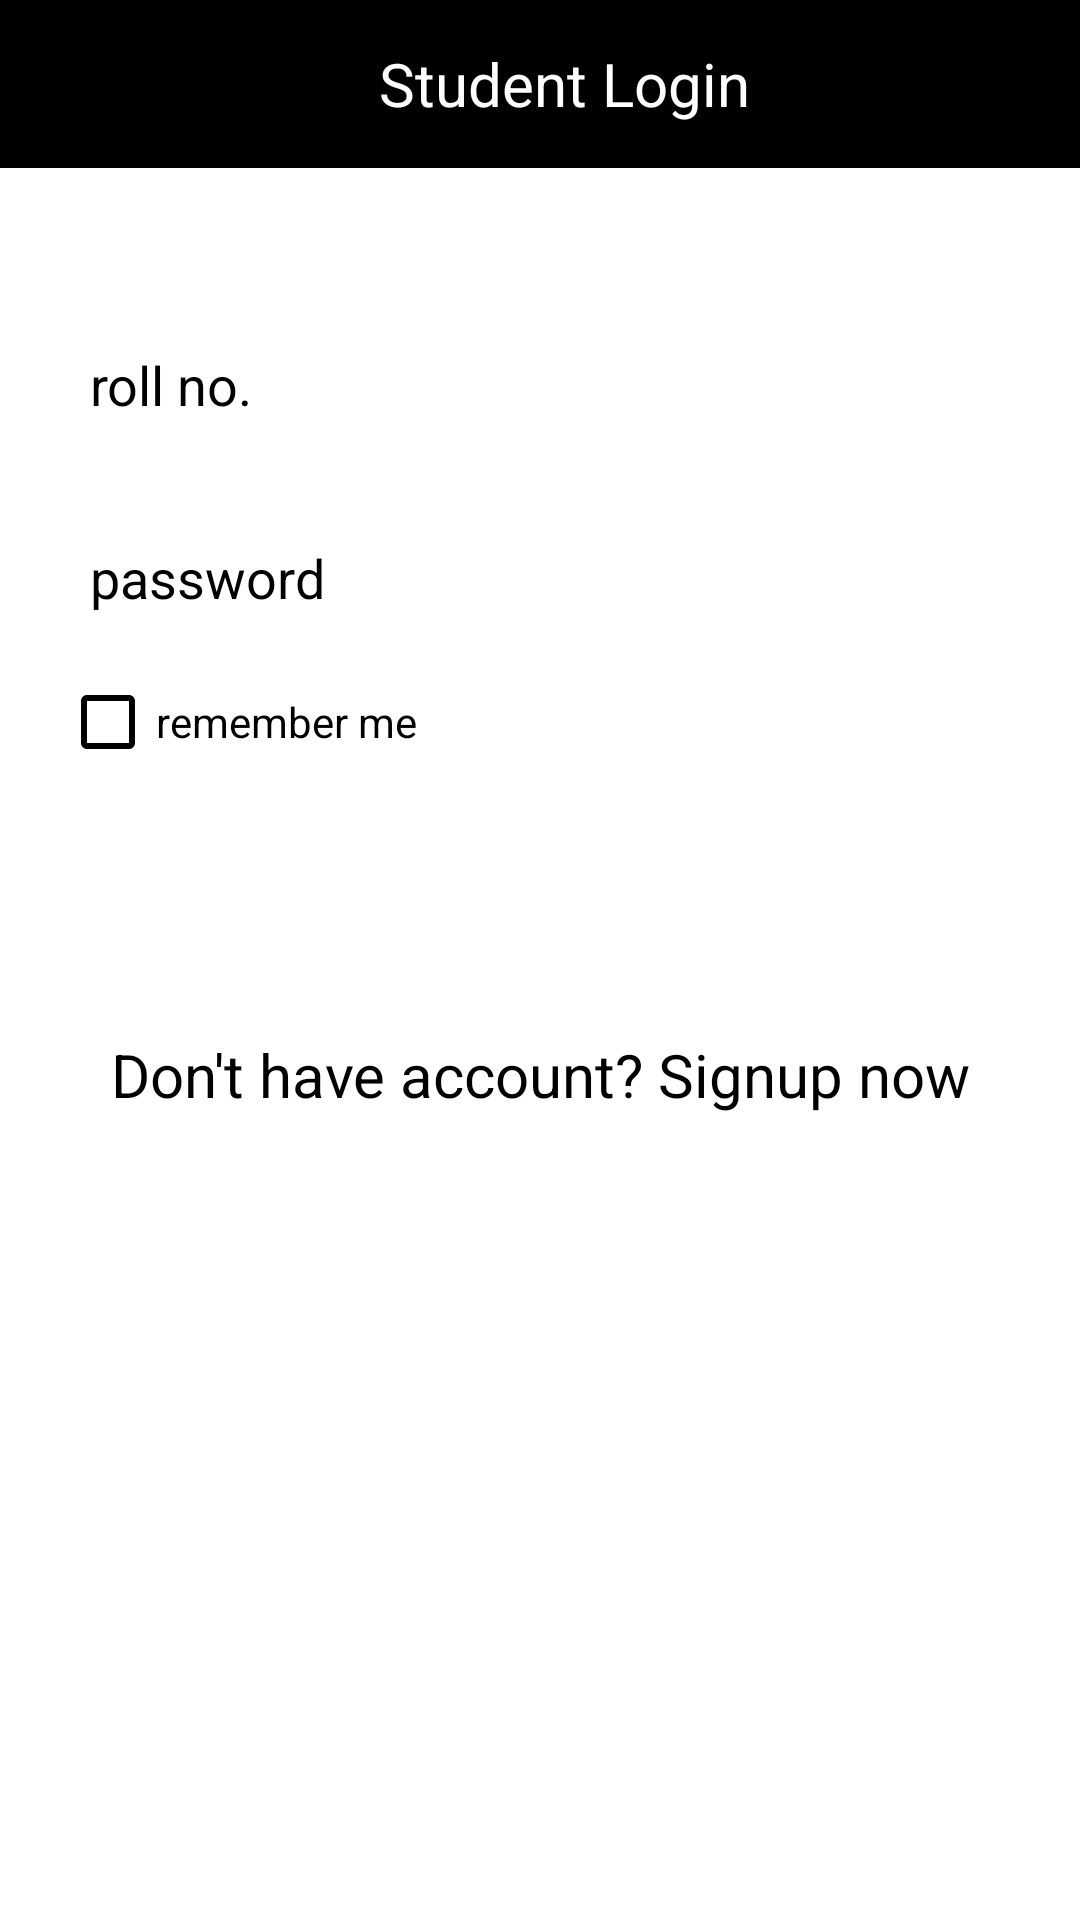

Produce the Android XML layout that renders to this screen, including the resource entries it uses.
<!-- AndroidManifest.xml: application theme Theme.SimcaAttendance -->
<!-- res/layout/user_login.xml -->
<?xml version="1.0" encoding="utf-8"?>
<RelativeLayout
    xmlns:android="http://schemas.android.com/apk/res/android"
    xmlns:tools="http://schemas.android.com/tools"
    android:layout_width="match_parent"
    android:layout_height="match_parent"
    android:background="@color/white"
    tools:context=".userLogin">

    <androidx.appcompat.widget.Toolbar
        android:id="@+id/toolbar_user_login"
        android:background="?attr/colorSecondary"
        android:backgroundTint="@color/black"
        android:layout_width="match_parent"
        android:layout_height="wrap_content">

        <TextView
            android:layout_width="match_parent"
            android:layout_height="wrap_content"
            android:text="Student Login"
            android:textSize="20sp"
            android:gravity="center"
            android:textColor="@color/white"/>

    </androidx.appcompat.widget.Toolbar>

    <EditText
        android:id="@+id/user_login_roll"
        android:layout_width="match_parent"
        android:layout_height="wrap_content"
        android:layout_marginLeft="20dp"
        android:layout_marginTop="50dp"
        android:layout_marginRight="20dp"
        android:background="@drawable/edit_text_bg"
        android:hint="roll no."
        android:inputType="number"
        android:layout_below="@id/toolbar_user_login"
        android:padding="10dp"
        android:textColor="@color/black"
        android:textColorHint="@color/black" />

    <EditText
        android:id="@+id/user_login_pass"
        android:layout_width="match_parent"
        android:layout_height="wrap_content"
        android:layout_below="@id/user_login_roll"
        android:layout_marginLeft="20dp"
        android:layout_marginTop="20dp"
        android:layout_marginRight="20dp"
        android:inputType="textPassword"
        android:background="@drawable/edit_text_bg"
        android:hint="password"
        android:padding="10dp"
        android:textColor="@color/black"
        android:textColorHint="@color/black" />

    <Button
        android:id="@+id/user_login_btn"
        android:layout_width="match_parent"
        android:layout_height="wrap_content"
        android:text="Login"
        android:layout_marginTop="10dp"
        android:layout_below="@id/chk_box_user"
        android:layout_marginLeft="20dp"
        android:layout_marginRight="20dp"
        android:background="@drawable/edit_text_bg"
        android:backgroundTint="@color/black"
        />

    <CheckBox
        android:id="@+id/chk_box_user"
        android:layout_width="wrap_content"
        android:layout_height="wrap_content"
        android:layout_below="@id/user_login_pass"
        android:layout_marginLeft="20dp"
        android:layout_marginTop="10dp"
        android:buttonTint="@color/black"
        android:text="remember me"
        android:textColor="@color/black" />

    <TextView
        android:id="@+id/login_goto_signup"
        android:layout_width="match_parent"
        android:layout_height="wrap_content"
        android:layout_below="@id/user_login_btn"
        android:layout_marginTop="30dp"
        android:gravity="center"
        android:text="Don't have account? Signup now"
        android:textColor="@color/black"
        android:textSize="20sp" />

</RelativeLayout>
<!-- resources referenced by this layout -->
<resources>
  <color name="black">#FF000000</color>
  <color name="white">#FFFFFFFF</color>
  <style name="Theme.SimcaAttendance" parent="Theme.AppCompat.NoActionBar">
          
          <item name="colorPrimary">@color/purple_500</item>
          <item name="colorPrimaryVariant">@color/black</item>
          <item name="colorOnPrimary">@color/white</item>
          
          <item name="colorSecondary">@color/teal_200</item>
          <item name="colorSecondaryVariant">@color/teal_700</item>
          <item name="colorOnSecondary">@color/black</item>
          
          <item name="android:statusBarColor" tools:targetApi="l">?attr/colorPrimaryVariant</item>
          
      </style>
  <color name="purple_500">#FF6200EE</color>
  <color name="teal_200">#FF03DAC5</color>
  <color name="teal_700">#FF018786</color>
</resources>
